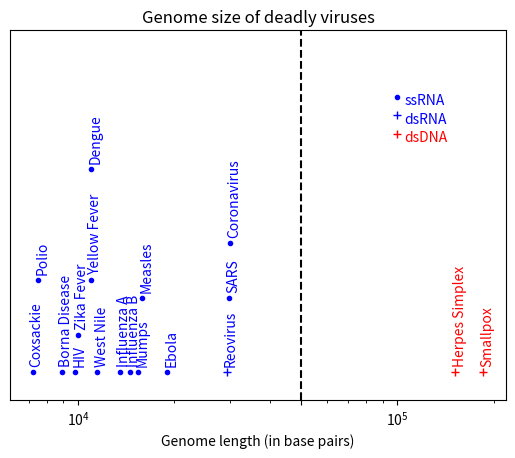

Write the Python code that produced this figure.
import matplotlib.pyplot as plt

def add_datapoint(ax, data):
    name = data[0]
    size = data[1]
    na = data[2]
    strands = data[3]
    height = data[4]
    ax.text(size*0.98, height, name, {'color': "red" if na == "DNA" else "blue"}, rotation=90)
    ax.plot(size, height-0.25, color="red" if na == "DNA" else "blue", marker="+" if strands=="ds" else ".")

virus_genomes = [
    ["Coxsackie", 7200, "RNA", "ss", 1],
    ["Polio", 7500, "RNA", "ss", 3.5],
    ["Borna Disease", 8900, "RNA", "ss", 1],
    ["HIV", 9800, "RNA", "ss", 1],
    ["Zika Fever", 10000, "RNA", "ss", 2],
    ["Yellow Fever", 11000, "RNA", "ss", 3.5],
    ["Dengue", 11000, "RNA", "ss", 6.5],
    ["West Nile", 11500, "RNA", "ss", 1],
    ["Influenza A", 13500, "RNA", "ss", 1],
    ["Influenza B", 14500, "RNA", "ss", 1],
    ["Mumps", 15400, "RNA", "ss", 1],
    ["Measles", 15900, "RNA", "ss", 3],
    ["Ebola", 19000, "RNA", "ss", 1],
    ["Reovirus", 29200, "RNA", "ds", 1],
    ["SARS", 29700, "RNA", "ss", 3],
    ["Coronavirus", 29900, "RNA", "ss", 4.5],
    ["Herpes Simplex", 152000, "DNA", "ds", 1],
    ["Smallpox", 186000, "DNA", "ds", 1],
]

fig, ax = plt.subplots()
ax.set_ylim(0, 10)
ax.set_yticks([])
for v in virus_genomes:
    add_datapoint(ax, v)
plt.axvline(x=50000, color='black', linestyle="--")
ax.set_xscale('log')
# ax.set_xlim(0, 250000)
ax.set_xticks([10000, 50000, 100000])
ax.set_xlabel("Genome length (in base pairs)")
ax.set_title('Genome size of deadly viruses')

ax.plot(100000, 8.2, color="blue", marker=".")
ax.text(105000, 8, "ssRNA", color="blue")
ax.plot(100000, 7.7, color="blue", marker="+")
ax.text(105000, 7.5, "dsRNA", color="blue")
ax.plot(100000, 7.2, color="red", marker="+")
ax.text(105000, 7, "dsDNA", color="red")

plt.show()
